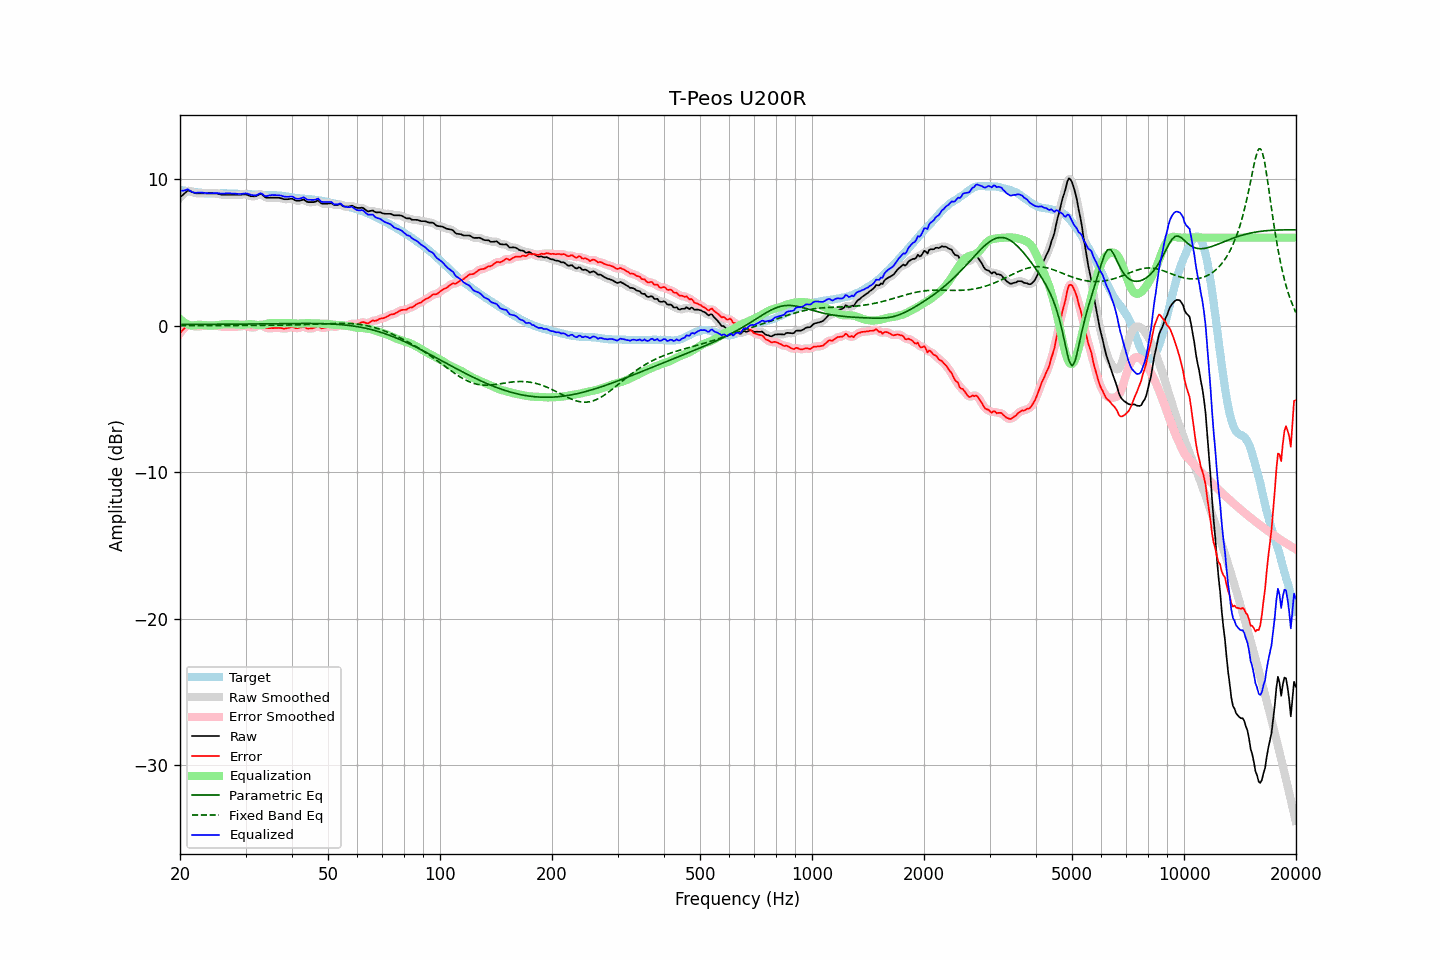

Data behind this chart, as committed beside it:
frequency, raw, error, smoothed, error_smoothed, equalization, parametric_eq, fixed_band_eq, equalized_raw, equalized_smoothed, target
20.00, 8.74, -0.51, 8.72, -0.53, 0.45, 0.07, -0.01, 9.19, 9.18, 9.26
20.20, 8.84, -0.39, 8.85, -0.38, 0.35, 0.07, -0.01, 9.19, 9.21, 9.24
20.40, 8.94, -0.27, 8.96, -0.25, 0.26, 0.07, -0.01, 9.21, 9.23, 9.21
20.61, 9.04, -0.16, 9.06, -0.15, 0.19, 0.08, -0.01, 9.23, 9.24, 9.20
20.81, 9.14, -0.04, 9.14, -0.04, 0.12, 0.08, -0.01, 9.26, 9.27, 9.18
21.02, 9.23, 0.06, 9.19, 0.02, 0.07, 0.08, -0.01, 9.30, 9.26, 9.17
21.23, 9.18, 0.03, 9.19, 0.04, 0.03, 0.08, -0.01, 9.21, 9.22, 9.15
21.44, 9.14, 0.00, 9.15, 0.01, -0.00, 0.08, -0.01, 9.14, 9.15, 9.14
21.66, 9.09, -0.04, 9.09, -0.03, 0.00, 0.08, -0.01, 9.10, 9.09, 9.13
21.87, 9.05, -0.06, 9.05, -0.06, 0.02, 0.08, -0.01, 9.07, 9.07, 9.11
22.09, 9.02, -0.08, 9.03, -0.07, 0.03, 0.08, -0.01, 9.05, 9.06, 9.10
22.31, 9.02, -0.06, 9.02, -0.07, 0.05, 0.08, -0.01, 9.07, 9.06, 9.09
22.54, 9.02, -0.05, 9.02, -0.06, 0.05, 0.08, -0.01, 9.07, 9.07, 9.07
22.76, 9.02, -0.04, 9.02, -0.04, 0.05, 0.08, -0.01, 9.07, 9.07, 9.06
22.99, 9.02, -0.03, 9.02, -0.03, 0.04, 0.08, -0.01, 9.06, 9.06, 9.05
23.22, 9.02, -0.02, 9.02, -0.02, 0.03, 0.08, -0.00, 9.05, 9.05, 9.04
23.45, 9.02, -0.02, 9.02, -0.01, 0.02, 0.08, -0.00, 9.04, 9.04, 9.04
23.69, 9.02, -0.01, 9.02, -0.01, 0.01, 0.08, -0.00, 9.03, 9.03, 9.03
23.92, 9.02, -0.01, 9.02, -0.01, 0.00, 0.08, -0.00, 9.02, 9.02, 9.03
24.16, 9.02, -0.00, 9.02, -0.00, -0.00, 0.08, -0.00, 9.02, 9.02, 9.03
24.40, 9.02, -0.00, 9.02, -0.00, 0.00, 0.08, -0.00, 9.02, 9.02, 9.02
24.65, 9.02, -0.00, 9.02, 0.00, 0.01, 0.08, -0.00, 9.03, 9.03, 9.02
24.89, 9.02, 0.00, 9.02, -0.00, 0.02, 0.08, -0.00, 9.04, 9.04, 9.02
25.14, 9.01, -0.01, 9.00, -0.01, 0.03, 0.08, -0.00, 9.04, 9.03, 9.02
25.39, 8.98, -0.04, 8.98, -0.04, 0.04, 0.08, -0.00, 9.02, 9.02, 9.02
25.65, 8.95, -0.06, 8.95, -0.06, 0.06, 0.09, -0.00, 9.01, 9.01, 9.02
25.91, 8.93, -0.09, 8.93, -0.09, 0.07, 0.09, -0.00, 9.00, 9.00, 9.02
26.16, 8.92, -0.10, 8.92, -0.10, 0.08, 0.09, -0.00, 9.00, 9.01, 9.02
26.43, 8.92, -0.10, 8.92, -0.10, 0.09, 0.09, -0.00, 9.01, 9.01, 9.02
26.69, 8.92, -0.10, 8.92, -0.10, 0.10, 0.09, -0.00, 9.02, 9.02, 9.02
26.96, 8.92, -0.09, 8.92, -0.09, 0.10, 0.09, -0.00, 9.02, 9.02, 9.02
27.23, 8.92, -0.09, 8.92, -0.09, 0.10, 0.09, 0.00, 9.02, 9.02, 9.01
27.50, 8.92, -0.09, 8.92, -0.09, 0.09, 0.09, 0.00, 9.01, 9.01, 9.01
27.77, 8.92, -0.09, 8.92, -0.09, 0.09, 0.09, 0.00, 9.01, 9.01, 9.01
28.05, 8.92, -0.08, 8.92, -0.08, 0.08, 0.09, 0.00, 9.00, 9.00, 9.01
28.33, 8.92, -0.07, 8.92, -0.08, 0.07, 0.09, 0.00, 8.99, 8.99, 8.99
28.62, 8.92, -0.07, 8.92, -0.07, 0.06, 0.09, 0.00, 8.98, 8.98, 8.99
28.90, 8.92, -0.07, 8.92, -0.06, 0.05, 0.09, 0.00, 8.97, 8.98, 8.99
29.19, 8.93, -0.05, 8.93, -0.05, 0.05, 0.10, 0.00, 8.98, 8.98, 8.98
29.48, 8.94, -0.04, 8.94, -0.04, 0.05, 0.10, 0.00, 8.99, 8.99, 8.98
29.78, 8.95, -0.03, 8.95, -0.03, 0.06, 0.10, 0.00, 9.01, 9.01, 8.98
30.08, 8.95, -0.02, 8.94, -0.03, 0.07, 0.10, 0.01, 9.02, 9.01, 8.98
30.38, 8.91, -0.06, 8.91, -0.06, 0.08, 0.10, 0.01, 8.99, 8.99, 8.97
30.68, 8.86, -0.10, 8.87, -0.09, 0.09, 0.10, 0.01, 8.95, 8.96, 8.96
30.99, 8.82, -0.13, 8.83, -0.12, 0.09, 0.10, 0.01, 8.92, 8.93, 8.95
31.30, 8.82, -0.12, 8.81, -0.13, 0.08, 0.10, 0.01, 8.91, 8.90, 8.94
31.61, 8.82, -0.12, 8.81, -0.12, 0.07, 0.10, 0.01, 8.89, 8.88, 8.94
31.93, 8.82, -0.11, 8.83, -0.09, 0.05, 0.11, 0.01, 8.87, 8.89, 8.93
32.24, 8.87, -0.05, 8.88, -0.04, 0.04, 0.11, 0.01, 8.91, 8.92, 8.92
32.57, 8.93, 0.02, 8.94, 0.02, 0.03, 0.11, 0.01, 8.96, 8.97, 8.91
32.89, 9.00, 0.09, 8.97, 0.06, 0.03, 0.11, 0.01, 9.03, 9.00, 8.91
33.22, 8.95, 0.05, 8.93, 0.03, 0.04, 0.11, 0.01, 8.99, 8.97, 8.91
33.55, 8.85, -0.05, 8.86, -0.05, 0.06, 0.11, 0.01, 8.91, 8.92, 8.90
33.89, 8.75, -0.15, 8.77, -0.13, 0.08, 0.11, 0.01, 8.83, 8.86, 8.91
34.23, 8.72, -0.18, 8.73, -0.17, 0.11, 0.12, 0.01, 8.83, 8.84, 8.90
34.57, 8.72, -0.17, 8.71, -0.18, 0.14, 0.12, 0.02, 8.86, 8.86, 8.89
34.92, 8.72, -0.18, 8.72, -0.18, 0.17, 0.12, 0.02, 8.89, 8.89, 8.90
35.27, 8.72, -0.17, 8.72, -0.17, 0.18, 0.12, 0.02, 8.90, 8.90, 8.89
35.62, 8.72, -0.18, 8.72, -0.17, 0.18, 0.12, 0.02, 8.90, 8.90, 8.90
35.97, 8.72, -0.17, 8.72, -0.17, 0.18, 0.12, 0.02, 8.90, 8.90, 8.89
... 635 more rows
